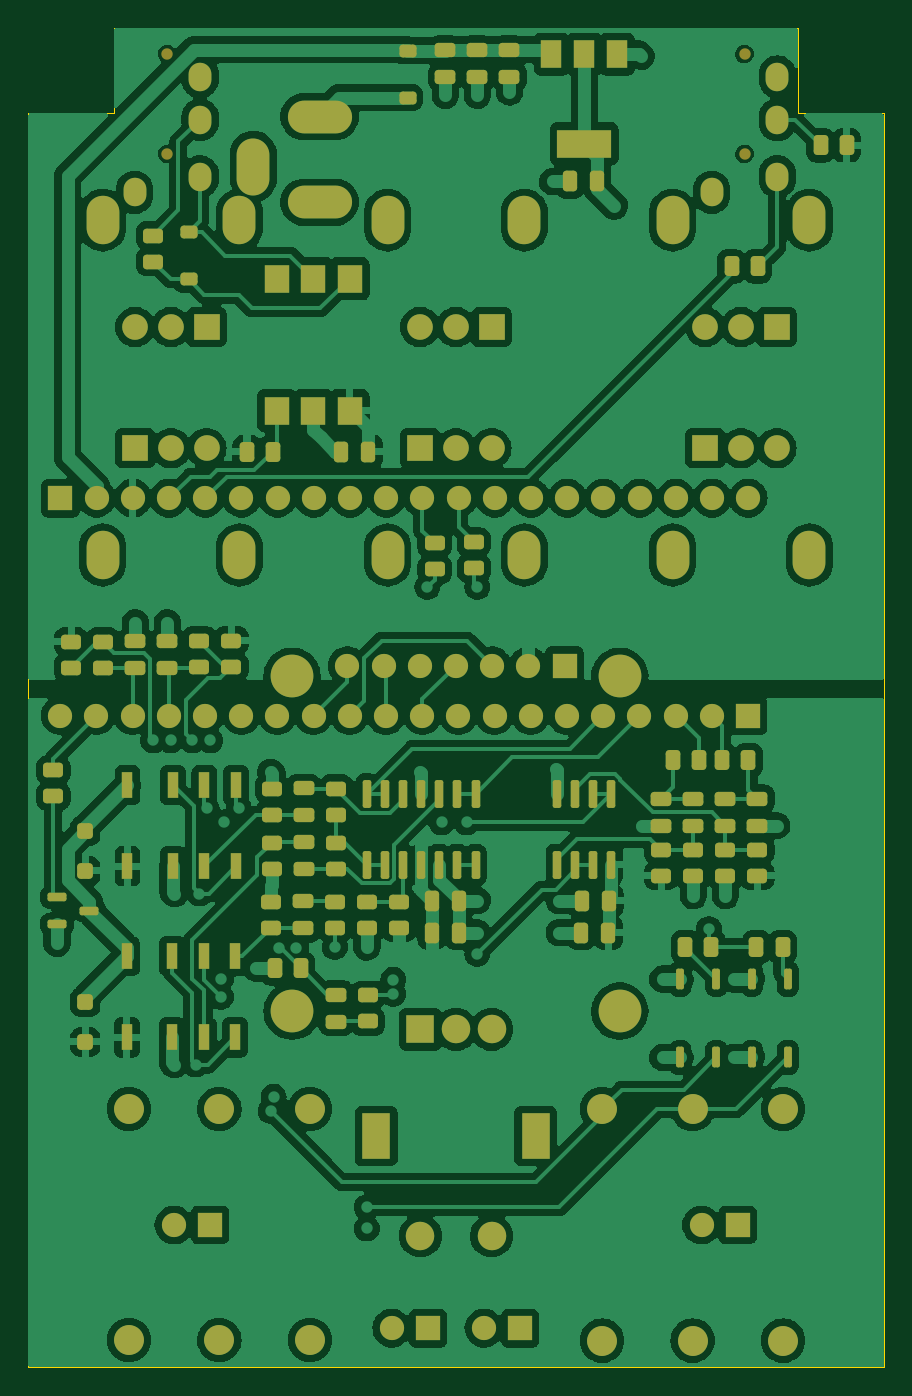
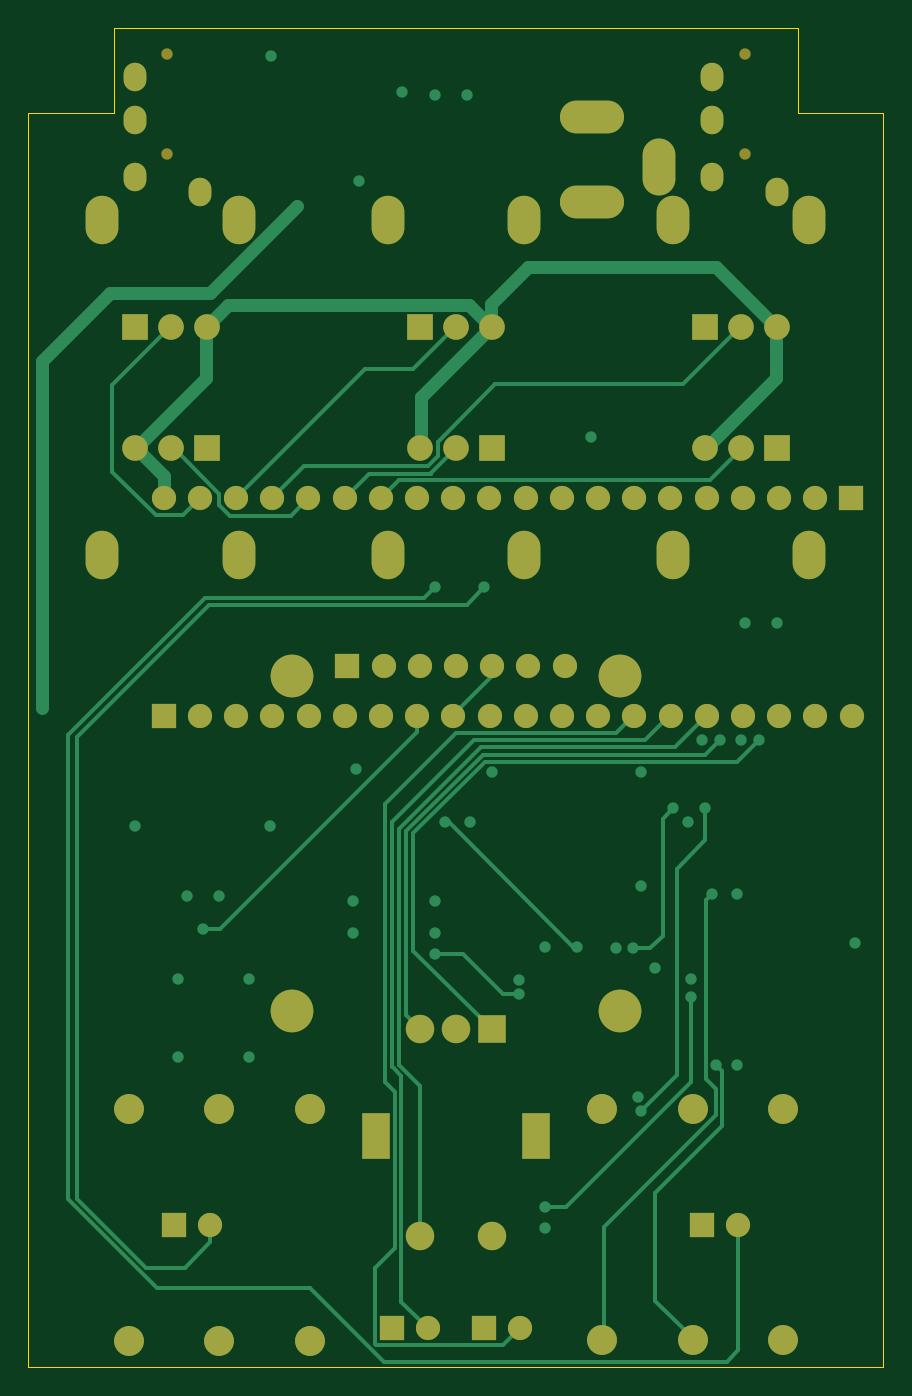
Circuit board: 9 layer files. Board 60.0 x 94.0 mm.
- bottom_copper: DaisySeedPedal125b-B_Cu.gbl (17914 bytes)
- bottom_mask: DaisySeedPedal125b-B_Mask.gbs (4499 bytes)
- paste: DaisySeedPedal125b-B_Paste.gbp (475 bytes)
- bottom_silk: DaisySeedPedal125b-B_Silkscreen.gbo (476 bytes)
- outline: DaisySeedPedal125b-Edge_Cuts.gm1 (732 bytes)
- top_copper: DaisySeedPedal125b-F_Cu.gtl (310920 bytes)
- top_mask: DaisySeedPedal125b-F_Mask.gts (12205 bytes)
- paste: DaisySeedPedal125b-F_Paste.gtp (8181 bytes)
- top_silk: DaisySeedPedal125b-F_Silkscreen.gto (476 bytes)

=== bottom_copper: DaisySeedPedal125b-B_Cu.gbl (17914 bytes, source omitted) ===
=== bottom_mask: DaisySeedPedal125b-B_Mask.gbs ===
%TF.GenerationSoftware,KiCad,Pcbnew,9.0.2+dfsg-1*%
%TF.CreationDate,2026-10-14T06:50:51+00:00*%
%TF.ProjectId,DaisySeedPedal125b,44616973-7953-4656-9564-506564616c31,rev?*%
%TF.SameCoordinates,Original*%
%TF.FileFunction,Soldermask,Bot*%
%TF.FilePolarity,Negative*%
%FSLAX46Y46*%
G04 Gerber Fmt 4.6, Leading zero omitted, Abs format (unit mm)*
G04 Created by KiCad (PCBNEW 9.0.2+dfsg-1) date 2026-10-14 06:50:51*
%MOMM*%
%LPD*%
G01*
G04 APERTURE LIST*
%ADD10R,1.700000X1.700000*%
%ADD11O,1.700000X1.700000*%
%ADD12C,0.800000*%
%ADD13O,1.600000X2.000000*%
%ADD14C,2.100000*%
%ADD15O,4.500000X2.300000*%
%ADD16O,2.300000X4.000000*%
%ADD17O,2.300000X3.400000*%
%ADD18R,1.800000X1.800000*%
%ADD19C,1.800000*%
%ADD20R,2.000000X2.000000*%
%ADD21C,2.000000*%
%ADD22R,2.000000X3.200000*%
%ADD23C,3.000000*%
G04 APERTURE END LIST*
D10*
%TO.C,J7*%
X162490000Y-89260000D03*
D11*
X159950000Y-89260000D03*
X157410000Y-89260000D03*
X154870000Y-89260000D03*
X152330000Y-89260000D03*
X149790000Y-89260000D03*
X147250000Y-89260000D03*
X144710000Y-89260000D03*
X142170000Y-89260000D03*
X139630000Y-89260000D03*
X137090000Y-89260000D03*
X134550000Y-89260000D03*
X132010000Y-89260000D03*
X129470000Y-89260000D03*
X126930000Y-89260000D03*
X124390000Y-89260000D03*
X121850000Y-89260000D03*
X119310000Y-89260000D03*
X116770000Y-89260000D03*
X114230000Y-89260000D03*
%TD*%
D12*
%TO.C,J5*%
X162250000Y-42850000D03*
X162250000Y-49850000D03*
D13*
X164550000Y-47450000D03*
X164550000Y-44450000D03*
X159950000Y-52550000D03*
X164550000Y-51450000D03*
%TD*%
D12*
%TO.C,J3*%
X121750000Y-42850000D03*
X121750000Y-49850000D03*
D13*
X124050000Y-47450000D03*
X124050000Y-44450000D03*
X119450000Y-52550000D03*
X124050000Y-51450000D03*
%TD*%
D14*
%TO.C,J4*%
X158600000Y-116885000D03*
X158600000Y-133115000D03*
X164950000Y-116885000D03*
X164950000Y-133115000D03*
X152250000Y-116885000D03*
X152250000Y-133115000D03*
%TD*%
D10*
%TO.C,J6*%
X114250000Y-74010000D03*
D11*
X116790000Y-74010000D03*
X119330000Y-74010000D03*
X121870000Y-74010000D03*
X124410000Y-74010000D03*
X126950000Y-74010000D03*
X129490000Y-74010000D03*
X132030000Y-74010000D03*
X134570000Y-74010000D03*
X137110000Y-74010000D03*
X139650000Y-74010000D03*
X142190000Y-74010000D03*
X144730000Y-74010000D03*
X147270000Y-74010000D03*
X149810000Y-74010000D03*
X152350000Y-74010000D03*
X154890000Y-74010000D03*
X157430000Y-74010000D03*
X159970000Y-74010000D03*
X162510000Y-74010000D03*
%TD*%
D14*
%TO.C,J2*%
X125400000Y-133092064D03*
X125400000Y-116862064D03*
X119050000Y-133092064D03*
X119050000Y-116862064D03*
X131750000Y-133092064D03*
X131750000Y-116862064D03*
%TD*%
D15*
%TO.C,J1*%
X132430000Y-53240000D03*
X132430000Y-47240000D03*
D16*
X127780000Y-50740000D03*
%TD*%
D17*
%TO.C,POT5*%
X146800000Y-78000000D03*
X137200000Y-78000000D03*
D18*
X139500000Y-70500000D03*
D19*
X142000000Y-70500000D03*
X144500000Y-70500000D03*
%TD*%
D10*
%TO.C,FS1*%
X140040000Y-132250000D03*
D11*
X137500000Y-132250000D03*
%TD*%
D17*
%TO.C,POT3*%
X117200000Y-54500000D03*
X126800000Y-54500000D03*
D18*
X124500000Y-62000000D03*
D19*
X122000000Y-62000000D03*
X119500000Y-62000000D03*
%TD*%
D10*
%TO.C,LED1*%
X124750000Y-125000000D03*
D11*
X122210000Y-125000000D03*
%TD*%
D17*
%TO.C,POT1*%
X157200000Y-54500000D03*
X166800000Y-54500000D03*
D18*
X164500000Y-62000000D03*
D19*
X162000000Y-62000000D03*
X159500000Y-62000000D03*
%TD*%
D20*
%TO.C,ENC1*%
X139500000Y-111275000D03*
D21*
X144500000Y-111275000D03*
X142000000Y-111275000D03*
D22*
X147600000Y-118775000D03*
X136400000Y-118775000D03*
D21*
X144500000Y-125775000D03*
X139500000Y-125775000D03*
%TD*%
D17*
%TO.C,POT2*%
X137200000Y-54500000D03*
X146800000Y-54500000D03*
D18*
X144500000Y-62000000D03*
D19*
X142000000Y-62000000D03*
X139500000Y-62000000D03*
%TD*%
D23*
%TO.C,U7*%
X153500000Y-110000000D03*
X153500000Y-86500000D03*
X130500000Y-110000000D03*
X130500000Y-86500000D03*
D10*
X149620000Y-85770000D03*
D11*
X147080000Y-85770000D03*
X144540000Y-85770000D03*
X142000000Y-85770000D03*
X139460000Y-85770000D03*
X136920000Y-85770000D03*
X134380000Y-85770000D03*
%TD*%
D17*
%TO.C,POT6*%
X126800000Y-78000000D03*
X117200000Y-78000000D03*
D18*
X119500000Y-70500000D03*
D19*
X122000000Y-70500000D03*
X124500000Y-70500000D03*
%TD*%
D10*
%TO.C,LED2*%
X161775000Y-125000000D03*
D11*
X159235000Y-125000000D03*
%TD*%
D17*
%TO.C,POT4*%
X166800000Y-78000000D03*
X157200000Y-78000000D03*
D18*
X159500000Y-70500000D03*
D19*
X162000000Y-70500000D03*
X164500000Y-70500000D03*
%TD*%
D10*
%TO.C,FS2*%
X146500000Y-132250000D03*
D11*
X143960000Y-132250000D03*
%TD*%
M02*

=== paste: DaisySeedPedal125b-B_Paste.gbp ===
%TF.GenerationSoftware,KiCad,Pcbnew,9.0.2+dfsg-1*%
%TF.CreationDate,2026-10-14T06:50:51+00:00*%
%TF.ProjectId,DaisySeedPedal125b,44616973-7953-4656-9564-506564616c31,rev?*%
%TF.SameCoordinates,Original*%
%TF.FileFunction,Paste,Bot*%
%TF.FilePolarity,Positive*%
%FSLAX46Y46*%
G04 Gerber Fmt 4.6, Leading zero omitted, Abs format (unit mm)*
G04 Created by KiCad (PCBNEW 9.0.2+dfsg-1) date 2026-10-14 06:50:51*
%MOMM*%
%LPD*%
G01*
G04 APERTURE LIST*
G04 APERTURE END LIST*
M02*

=== bottom_silk: DaisySeedPedal125b-B_Silkscreen.gbo ===
%TF.GenerationSoftware,KiCad,Pcbnew,9.0.2+dfsg-1*%
%TF.CreationDate,2026-10-14T06:50:51+00:00*%
%TF.ProjectId,DaisySeedPedal125b,44616973-7953-4656-9564-506564616c31,rev?*%
%TF.SameCoordinates,Original*%
%TF.FileFunction,Legend,Bot*%
%TF.FilePolarity,Positive*%
%FSLAX46Y46*%
G04 Gerber Fmt 4.6, Leading zero omitted, Abs format (unit mm)*
G04 Created by KiCad (PCBNEW 9.0.2+dfsg-1) date 2026-10-14 06:50:51*
%MOMM*%
%LPD*%
G01*
G04 APERTURE LIST*
G04 APERTURE END LIST*
M02*

=== outline: DaisySeedPedal125b-Edge_Cuts.gm1 ===
%TF.GenerationSoftware,KiCad,Pcbnew,9.0.2+dfsg-1*%
%TF.CreationDate,2026-10-14T06:50:51+00:00*%
%TF.ProjectId,DaisySeedPedal125b,44616973-7953-4656-9564-506564616c31,rev?*%
%TF.SameCoordinates,Original*%
%TF.FileFunction,Profile,NP*%
%FSLAX46Y46*%
G04 Gerber Fmt 4.6, Leading zero omitted, Abs format (unit mm)*
G04 Created by KiCad (PCBNEW 9.0.2+dfsg-1) date 2026-10-14 06:50:51*
%MOMM*%
%LPD*%
G01*
G04 APERTURE LIST*
%TA.AperFunction,Profile*%
%ADD10C,0.100000*%
%TD*%
G04 APERTURE END LIST*
D10*
X166000000Y-47000000D02*
X172000000Y-47000000D01*
X172000000Y-135000000D01*
X112000000Y-135000000D01*
X112000000Y-47000000D01*
X118000000Y-47000000D01*
X118000000Y-41000000D01*
X166000000Y-41000000D01*
X166000000Y-47000000D01*
M02*

=== top_copper: DaisySeedPedal125b-F_Cu.gtl (310920 bytes, source omitted) ===
=== top_mask: DaisySeedPedal125b-F_Mask.gts (12205 bytes, source omitted) ===
=== paste: DaisySeedPedal125b-F_Paste.gtp (8181 bytes, source omitted) ===
=== top_silk: DaisySeedPedal125b-F_Silkscreen.gto ===
%TF.GenerationSoftware,KiCad,Pcbnew,9.0.2+dfsg-1*%
%TF.CreationDate,2026-10-14T06:50:51+00:00*%
%TF.ProjectId,DaisySeedPedal125b,44616973-7953-4656-9564-506564616c31,rev?*%
%TF.SameCoordinates,Original*%
%TF.FileFunction,Legend,Top*%
%TF.FilePolarity,Positive*%
%FSLAX46Y46*%
G04 Gerber Fmt 4.6, Leading zero omitted, Abs format (unit mm)*
G04 Created by KiCad (PCBNEW 9.0.2+dfsg-1) date 2026-10-14 06:50:51*
%MOMM*%
%LPD*%
G01*
G04 APERTURE LIST*
G04 APERTURE END LIST*
M02*
